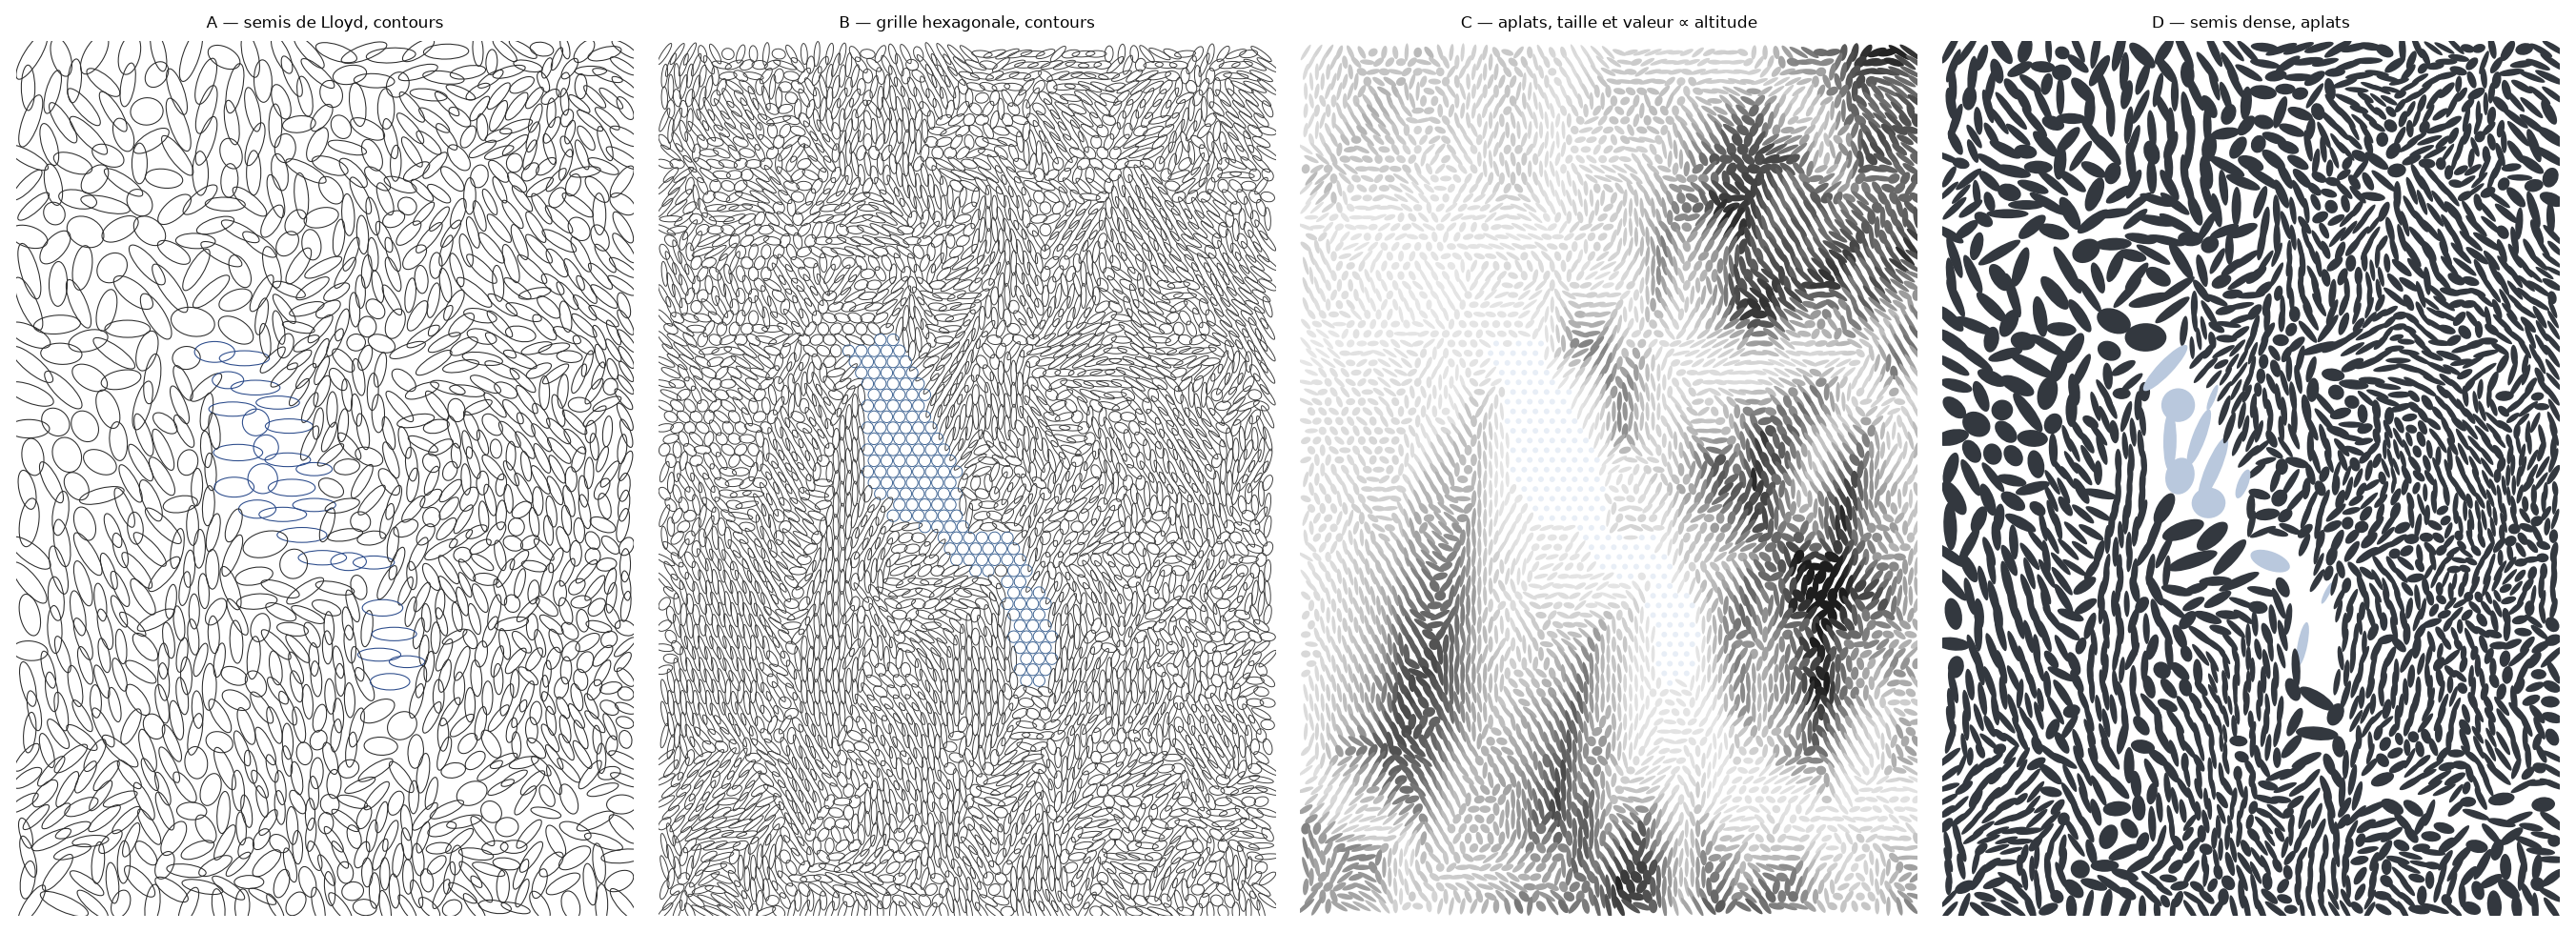

The script that saved this image:
"""Quatre traitements de la carte d'Annecy en ellipses, pour comparaison."""
import os
import numpy as np
from scipy.ndimage import gaussian_filter, map_coordinates
from scipy.spatial import cKDTree
import matplotlib
matplotlib.use("Agg")
import matplotlib.pyplot as plt
from matplotlib.collections import EllipseCollection

import dem
from stipple import lake_mask, structure_tensor, tensor_ellipse, weighted_lloyd

HERE = os.path.dirname(os.path.abspath(__file__))
BBOX = (6.048, 45.72, 6.332, 46.00)     # cadrage A4 portrait sur le bassin


def field(z=12, rho=6.0):
    h, extent = dem.fetch_dem(BBOX, z=z)
    mask, rings = lake_mask(h.shape, extent)
    hf = h.copy()
    hf[mask] = np.median(h[mask]) if mask.any() else h.min()   # lac plat
    J = structure_tensor(hf, sigma=2.0, rho=rho)
    theta, aniso, l1 = tensor_ellipse(*J)
    return dict(h=h, mask=mask, theta=theta, aniso=aniso, slope=np.sqrt(l1),
                extent=extent, rings=rings)


def sample(f, x, y, arr):
    return map_coordinates(arr, np.vstack([y, x]), order=1)


def at(f, x, y):
    th = np.arctan2(sample(f, x, y, np.sin(2 * f["theta"])),
                    sample(f, x, y, np.cos(2 * f["theta"]))) / 2
    return th, sample(f, x, y, f["aniso"]), sample(f, x, y, f["h"]), \
           sample(f, x, y, f["mask"].astype(float)) > 0.5


def hexgrid(shape, step):
    ny, nx = shape
    pts = []
    dy = step * np.sqrt(3) / 2
    for k, yy in enumerate(np.arange(step, ny, dy)):
        off = (k % 2) * step / 2
        pts += [(xx + off, yy) for xx in np.arange(step / 2, nx - step / 4, step)]
    return np.array(pts)


def draw(ax, f, xy, r, ratio, th, fc, ec, lw):
    a = r / np.sqrt(ratio)
    b = r * np.sqrt(ratio)
    ax.add_collection(EllipseCollection(
        2 * a, 2 * b, np.degrees(-th), units="xy", offsets=xy,
        transOffset=ax.transData, facecolors=fc, edgecolors=ec, linewidths=lw))


def frame(ax, shape):
    ny, nx = shape
    ax.set_xlim(0, nx); ax.set_ylim(ny, 0)
    ax.set_aspect("equal"); ax.axis("off")


# ----------------------------------------------------------------- variantes
def variante_A(ax, f, n=1100):
    """Semis de Lloyd calme, contours fins, lac en bleu."""
    d = np.clip((f["slope"] / f["slope"].max()) ** 0.5, 0.05, None)
    d = gaussian_filter(d, 3.0); d[f["mask"]] = 0.22 * d.max()
    p = weighted_lloyd(d, n, seed=3)
    x, y = p[:, 0], p[:, 1]
    th, an, alt, lake = at(f, x, y)
    r = 0.50 * cKDTree(p).query(p, k=2)[0][:, 1]
    ratio = np.clip(1 - 0.80 * an, 0.30, 1.0)
    draw(ax, f, p, r, ratio, np.where(lake, 0, th), "none",
         np.where(lake, "#2a4a8a", "#2d2d2d"), 0.45)
    frame(ax, f["h"].shape); ax.set_title("A — semis de Lloyd, contours", fontsize=7)


def variante_B(ax, f, step=17):
    """Grille hexagonale, taille constante : la carte comme motif regulier."""
    p = hexgrid(f["h"].shape, step)
    x, y = p[:, 0], p[:, 1]
    th, an, alt, lake = at(f, x, y)
    ratio = np.clip(1 - 0.85 * an, 0.22, 1.0)
    ratio[lake] = 1.0
    draw(ax, f, p, np.full(len(p), 0.46 * step), ratio, th, "none",
         np.where(lake, "#3a6090", "#3a3a3a"), 0.4)
    frame(ax, f["h"].shape); ax.set_title("B — grille hexagonale, contours", fontsize=7)


def variante_C(ax, f, step=15):
    """Grille hexagonale, aplats : la valeur porte l'altitude, le lac est vide."""
    p = hexgrid(f["h"].shape, step)
    x, y = p[:, 0], p[:, 1]
    th, an, alt, lake = at(f, x, y)
    ratio = np.clip(1 - 0.85 * an, 0.20, 1.0)
    v = np.clip((alt - 430) / (1900 - 430), 0, 1)
    fc = plt.cm.Greys(0.18 + 0.72 * v)
    fc[lake] = matplotlib.colors.to_rgba("#e8eef6")
    ratio[lake] = 1.0
    r = np.full(len(p), 0.46 * step) * np.where(lake, 0.55, 0.75 + 0.45 * v)
    draw(ax, f, p, r, ratio, th, fc, "none", 0)
    frame(ax, f["h"].shape); ax.set_title("C — aplats, taille et valeur ∝ altitude", fontsize=7)


def variante_D(ax, f, n=2200):
    """Semis dense en aplats sombres : le relief comme une gravure."""
    d = np.clip((f["slope"] / f["slope"].max()) ** 0.75, 0.02, None)
    d = gaussian_filter(d, 2.5); d[f["mask"]] = 0.02
    p = weighted_lloyd(d, n, seed=5)
    x, y = p[:, 0], p[:, 1]
    th, an, alt, lake = at(f, x, y)
    r = 0.48 * cKDTree(p).query(p, k=2)[0][:, 1]
    ratio = np.clip(1 - 0.85 * an, 0.22, 1.0)
    draw(ax, f, p, r, ratio, th, np.where(lake, "#b9c8dd", "#33383f"), "none", 0)
    frame(ax, f["h"].shape); ax.set_title("D — semis dense, aplats", fontsize=7)


if __name__ == "__main__":
    f = field()
    fig, axes = plt.subplots(1, 4, figsize=(16, 6.2), dpi=170)
    for ax, v in zip(axes, (variante_A, variante_B, variante_C, variante_D)):
        v(ax, f)
    fig.tight_layout()
    out = os.path.join(HERE, "variantes.png")
    fig.savefig(out, facecolor="white", bbox_inches="tight")
    print("ecrit", out)
